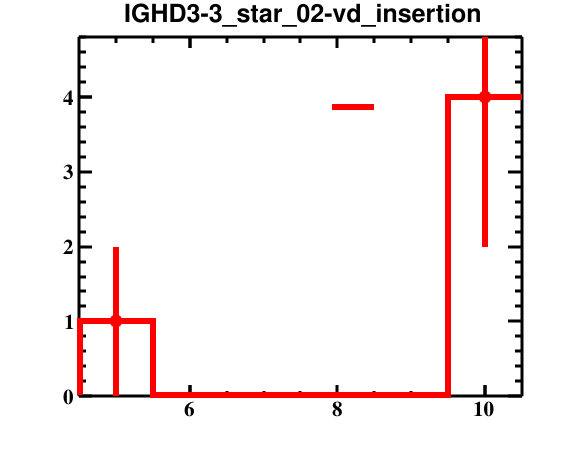

The table this chart was drawn from, first rows:
bin_low_edge, contents, binerror, xtitle, binlabel
3.5, 0.0, 0.0, , 
4.5, 1.0, 1.0, , 
5.5, 0.0, 0.0, , 
6.5, 0.0, 0.0, , 
7.5, 0.0, 0.0, , 
8.5, 0.0, 0.0, , 
9.5, 4.0, 2.0, , 
10.5, 0.0, 0.0, , 
